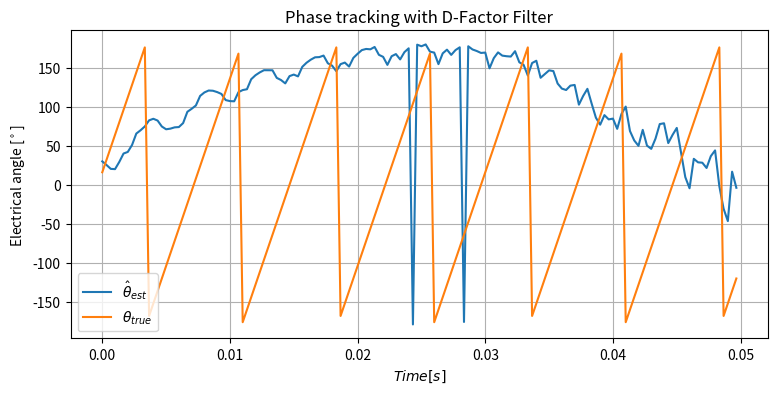
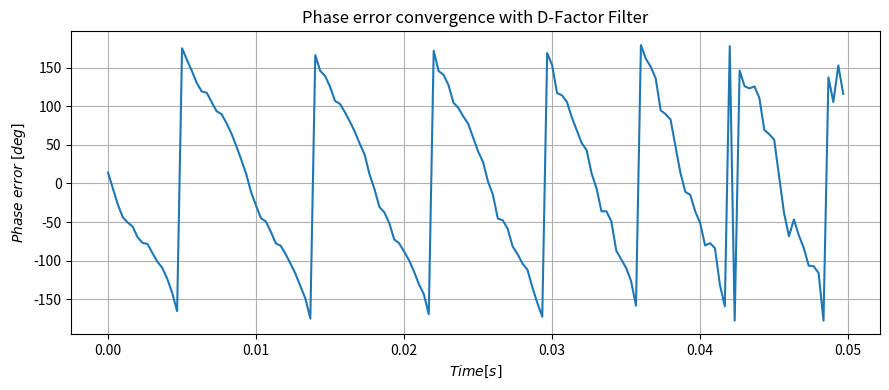

Write the Python code that produced these figures, in order.
import numpy as np
import matplotlib.pyplot as plt

# ───────────────────────────────────────────────
# ★ フィルタクラス定義 (上記で作成したものをここにコピー)
# ───────────────────────────────────────────────
class LPF:
    """1次ローパスフィルタ"""
    def __init__(self, alpha):
        self.alpha = alpha
        self.y = 0.0
    def filter(self, x):
        self.y += self.alpha * (x - self.y)
        return self.y

class DFactorFilter:
    """D因子フィルタ（2次FIRノッチフィルタ）"""
    def __init__(self, omega_notch, Ts):
        self.a1 = -2 * np.cos(omega_notch * Ts)
        self.K = 1.0 / (2.0 + self.a1)
        self.x1 = 0.0
        self.x2 = 0.0
    def filter(self, x):
        y = self.K * (x + self.a1 * self.x1 + self.x2)
        self.x2, self.x1 = self.x1, x
        return y

class AdaptiveNotchFilter:
    """適応ノッチフィルタ (ANF)"""
    def __init__(self, initial_omega_notch, Ts, mu=1e-5, rho=0.98):
        self.mu = mu
        self.rho = rho
        self.a1 = -2 * np.cos(initial_omega_notch * Ts)
        self.x1, self.x2 = 0.0, 0.0
        self.y1, self.y2 = 0.0, 0.0
        self.s1, self.s2 = 0.0, 0.0
    def filter(self, x):
        y = (x + self.a1 * self.x1 + self.x2 - 
             self.rho * self.a1 * self.y1 - self.rho**2 * self.y2)
        s = self.x1 - self.rho * self.a1 * self.s1 - self.rho**2 * self.s2
        self.a1 = np.clip(self.a1 - self.mu * y * s, -1.99, 1.99)
        self.x2, self.x1 = self.x1, x
        self.y2, self.y1 = self.y1, y
        self.s2, self.s1 = self.s1, s
        return y

# ───────────────────────────────────────────────
# 0) パラメータ設定
# ───────────────────────────────────────────────
# ★★★ 使用するフィルタを選択 ★★★
FILTER_TYPE = 'DFactor'  # 'LPF', 'DFactor', または 'Adaptive'

Va   = 25.0          # HF 電圧振幅 [V]
f_h  = 1000.0        # HF 周波数 [Hz]
omega_h = 2*np.pi*f_h

Ld, Lq = 1e-3, 1.4e-3    # d/q インダクタンス [H]
R_s   = 0.03              # ステータ抵抗 [Ω]

Ts   = 1/6000*2              # サンプリング周期 [s]
Tend = 0.05              # 解析時間 [s]

# PLL ゲイン
Kp = 600.0*1
Ki = 8e5*1                 # Ki ≠ 0 で定常誤差を除去

# LPF用パラメータ (FILTER_TYPE = 'LPF' の場合のみ使用)
tau_lpf = 1e-4*2           # 復調 LPF 時定数 [s]
alpha_lpf = Ts / (tau_lpf + Ts)

# 真値
theta_true = 0.0         # 定常角
rpm = 2000 #[rpm]
Pn = 4 #Motor Pole
omega_true = rpm / 60 * (2*np.pi) * Pn
print(f"Motor speed: {omega_true:.2f} rad/s")

# 推定初期値を 30° に
theta_est = np.deg2rad(30)
omega_est = 0.0

# ───────────────────────────────────────────────
# 1) ユーティリティ
# ───────────────────────────────────────────────
def wrap(th):
    return (th + np.pi) % (2*np.pi) - np.pi

def rot(alpha, vec):
    c, s = np.cos(alpha), np.sin(alpha)
    return np.array([ c*vec[0] - s*vec[1],
                      s*vec[0] + c*vec[1] ])

# ───────────────────────────────────────────────
# 2) 状態・ログ
# ───────────────────────────────────────────────
Id, Iq = 0.0, 0.0           # dq 電流

# ★★★ 選択されたフィルタのインスタンスを4つ生成 ★★★
omega_notch = 2 * omega_h # 除去したいリップル周波数 (2ωh)

if FILTER_TYPE == 'LPF':
    filter_s_alpha = LPF(alpha_lpf)
    filter_c_alpha = LPF(alpha_lpf)
    filter_s_beta  = LPF(alpha_lpf)
    filter_c_beta  = LPF(alpha_lpf)
    title_suffix = 'LPF'
elif FILTER_TYPE == 'DFactor':
    filter_s_alpha = DFactorFilter(omega_notch, Ts)
    filter_c_alpha = DFactorFilter(omega_notch, Ts)
    filter_s_beta  = DFactorFilter(omega_notch, Ts)
    filter_c_beta  = DFactorFilter(omega_notch, Ts)
    title_suffix = 'D-Factor Filter'
elif FILTER_TYPE == 'Adaptive':
    # 適応フィルタのパラメータ (muは試行錯誤で調整が必要)
    mu_anf = 5e-5 
    rho_anf = 0.99
    filter_s_alpha = AdaptiveNotchFilter(omega_notch, Ts, mu=mu_anf, rho=rho_anf)
    filter_c_alpha = AdaptiveNotchFilter(omega_notch, Ts, mu=mu_anf, rho=rho_anf)
    filter_s_beta  = AdaptiveNotchFilter(omega_notch, Ts, mu=mu_anf, rho=rho_anf)
    filter_c_beta  = AdaptiveNotchFilter(omega_notch, Ts, mu=mu_anf, rho=rho_anf)
    title_suffix = 'Adaptive Notch Filter'

int_err = 0.0               # PI 積分
t_log, th_log, err_deg_log, th_true_log = [], [], [], []

# ───────────────────────────────────────────────
# 3) ループ
# ───────────────────────────────────────────────
steps = int(Tend / Ts)
for k in range(steps):
    t = k * Ts

    # === (1) HF 電圧生成 ===
    Vgamma = Va * np.sin(omega_h * t)
    Vdelta = 0.0
    V_alpha, V_beta = rot(theta_est, np.array([Vgamma, Vdelta]))

    # === (2) dq 電流モデル (Euler, Rs & クロスターム有り) ===
    V_d, V_q = rot(-theta_true, np.array([V_alpha, V_beta]))
    dId = (1/Ld)*(V_d - R_s*Id + omega_true*Lq*Iq)
    dIq = (1/Lq)*(V_q - R_s*Iq - omega_true*Ld*Id)
    Id += dId * Ts
    Iq += dIq * Ts
    I_alpha, I_beta = rot(theta_true, np.array([Id, Iq]))

    # === (3) I/Q 復調 ===
    sin_ref = np.sin(omega_h * t)
    cos_ref = np.cos(omega_h * t)

    # --- 同期検波 ---
    demod_s_alpha = I_alpha * sin_ref
    demod_c_alpha = I_alpha * cos_ref
    demod_s_beta  = I_beta  * sin_ref
    demod_c_beta  = I_beta  * cos_ref

    # --- ★ フィルタリング (選択されたフィルタを使用) ---
    ih_s_alpha = filter_s_alpha.filter(demod_s_alpha)
    ih_c_alpha = filter_c_alpha.filter(demod_c_alpha)
    ih_s_beta  = filter_s_beta.filter(demod_s_beta)
    ih_c_beta  = filter_c_beta.filter(demod_c_beta)

    # --- 信号の再構成 ---
    # ×2 して実数部＝I, 虚数部＝Q の複素電流
    Ih_alpha = 2 * (ih_s_alpha + 1j*ih_c_alpha)
    Ih_beta  = 2 * (ih_s_beta  + 1j*ih_c_beta)

    # 固定 → γδ （複素ごと回転させても OK）
    Ih_gamma, Ih_delta = rot(-theta_est, np.array([Ih_alpha.real, Ih_beta.real]))

    # === (4) PLL (PI) ===
    err = Ih_delta
    int_err += err * Ts
    omega_est = Kp * err + Ki * int_err

    # === (5) 位相推定 ===
    theta_est += omega_est * Ts
    theta_est = wrap(theta_est)

    # === (0) 真の電気角更新 ===
    theta_true += omega_true * Ts
    theta_true = wrap(theta_true)

    # === ログ ===
    t_log.append(t)
    th_log.append(np.rad2deg(theta_est))
    th_true_log.append(np.rad2deg(theta_true))
    th_diff = wrap(theta_est - theta_true)
    err_deg_log.append(np.rad2deg(th_diff))

# ───────────────────────────────────────────────
# 4) 描画
# ───────────────────────────────────────────────
plt.figure(figsize=(9, 4))
plt.plot(t_log, th_log, label=r'$\hat\theta_{est}$')
plt.plot(t_log, th_true_log, label=r'$\theta_{true}$')
plt.xlabel(r'$Time [s]$')
plt.ylabel(r'Electrical angle [$^\circ$]')
plt.title(f'Phase tracking with {title_suffix}')
plt.grid(); plt.legend()

plt.figure(figsize=(9, 4))
plt.plot(t_log, err_deg_log)
plt.ylabel(r'$Phase\;error\;[deg]$')
plt.xlabel(r'$Time [s]$')
plt.title(f'Phase error convergence with {title_suffix}')
plt.grid()

plt.tight_layout()
plt.show()